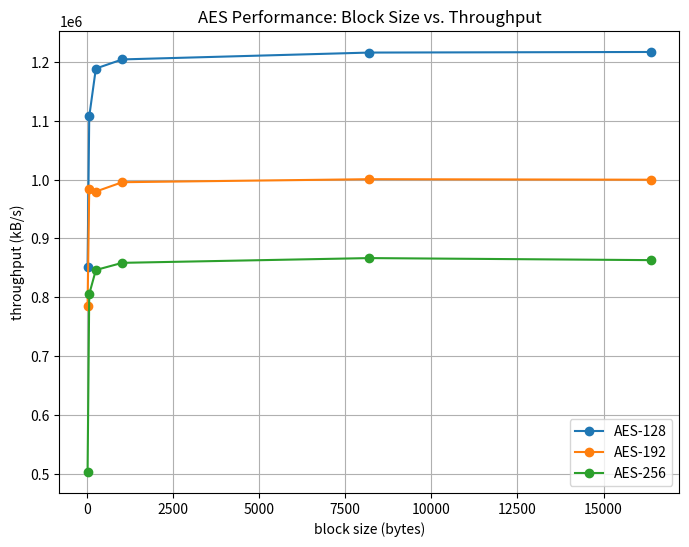

Python code for this plot:
import matplotlib.pyplot as plt

block_sizes = [16, 64, 256, 1024, 8192, 16384]
aes_128 = [852162.93, 1107405.36, 1188924.50, 1204423.92, 1216070.25, 1217086.58]
aes_192 = [785701.67, 984845.42, 979788.02, 995690.71, 1000804.61, 999920.48]
aes_256 = [503066.13, 805425.10, 846423.57, 858605.41, 866683.16, 863199.59]

plt.figure(figsize=(8, 6))
plt.plot(block_sizes, aes_128, label='AES-128', marker='o')
plt.plot(block_sizes, aes_192, label='AES-192', marker='o')
plt.plot(block_sizes, aes_256, label='AES-256', marker='o')
plt.title('AES Performance: Block Size vs. Throughput')
plt.xlabel('block size (bytes)')
plt.ylabel('throughput (kB/s)')
plt.legend()
plt.grid(True)
plt.show()
